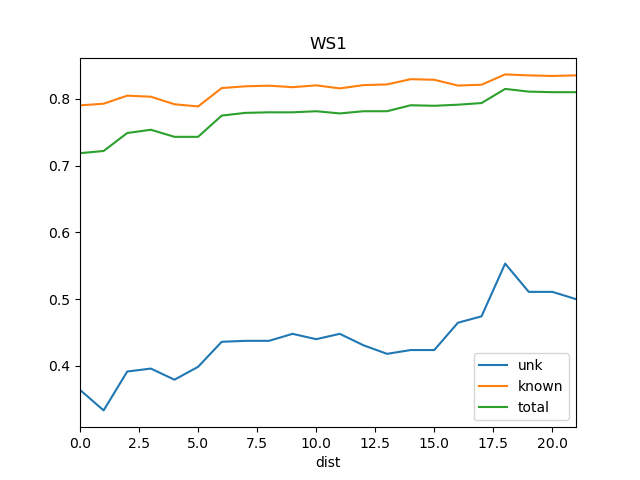

Data behind this chart, as committed beside it:
dist, known, total, train_docs, unk
0, 0.7902, 0.7186, {'REN2'}, 0.3641
1, 0.7927, 0.7219, {'REN11', 'REN2'}, 0.3333
2, 0.8047, 0.7488, {'DSR', 'REN11', 'REN2'}, 0.3916
3, 0.8032, 0.7537, {'DSR', 'REN1', 'REN11', 'REN2'}, 0.396
4, 0.7919, 0.7431, {'REN15', 'DSR', 'REN1', 'REN11', 'REN2'…, 0.3793
5, 0.7886, 0.7431, {'REN15', 'REN18', 'DSR', 'REN1', 'REN11…, 0.3986
6, 0.8161, 0.7749, {'REN15', 'REN18', 'DSR', 'SRR1', 'REN1'…, 0.4361
7, 0.8188, 0.779, {'Ko', 'REN15', 'REN18', 'DSR', 'SRR1', …, 0.4375
8, 0.8197, 0.7798, {'Ko', 'REN18', 'REN15', 'DSR', 'SRR1', …, 0.4375
9, 0.8174, 0.7798, {'Ko', 'REN15', 'REN18', 'DSR', 'SRR1', …, 0.448
10, 0.8202, 0.7814, {'Ko', 'REN15', 'REN18', 'DSR', 'SRR1', …, 0.44
11, 0.8156, 0.7781, {'Ko', 'REN18', 'REN15', 'DSR', 'REN5', …, 0.448
12, 0.8205, 0.7814, {'Ko', 'REN15', 'REN18', 'DSR', 'St2', '…, 0.4309
13, 0.8216, 0.7814, {'Ko', 'REN15', 'REN18', 'DSR', 'REN5', …, 0.418
14, 0.8294, 0.7904, {'Ko', 'REN18', 'REN15', 'DSR', 'St2', '…, 0.4237
15, 0.8285, 0.7896, {'Ko', 'REN15', 'REN18', 'DSR', 'St2', '…, 0.4237
16, 0.8199, 0.7912, {'Ko', 'REN18', 'REN15', 'DSR', 'REN5', …, 0.4646
17, 0.8211, 0.7936, {'Ko', 'REN18', 'REN15', 'DSR', 'REN5', …, 0.4742
18, 0.8366, 0.8148, {'Ko', 'St2', 'REN12', 'REN10', 'REN2', …, 0.5532
19, 0.8351, 0.8108, {'Ko', 'St2', 'REN12', 'REN10', 'REN19',…, 0.5109
20, 0.8342, 0.81, {'Ko', 'St2', 'REN12', 'REN10', 'REN19',…, 0.5109
21, 0.8351, 0.81, {'Ko', 'St2', 'REN12', 'REN3', 'REN10', …, 0.5
